The GitHub repository plumdeq/cardiac-atlas contains a labelled image folder "data" with 3 categories: heart failure infarct, hypertrophy, normal. Examples follow, each with its label.

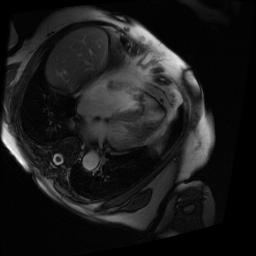
Label: hypertrophy

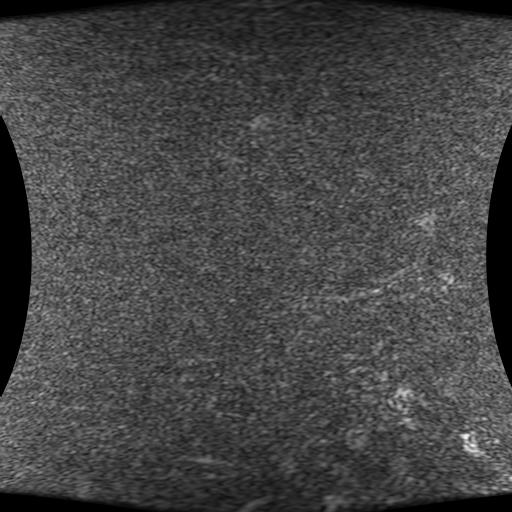
Label: heart failure infarct

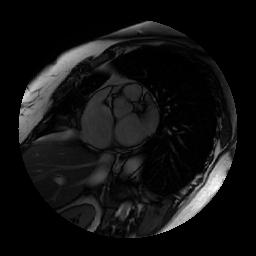
Label: hypertrophy

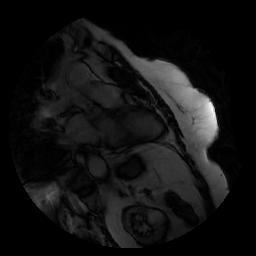
Label: normal

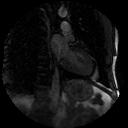
Label: normal

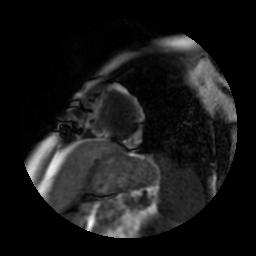
Label: heart failure infarct
